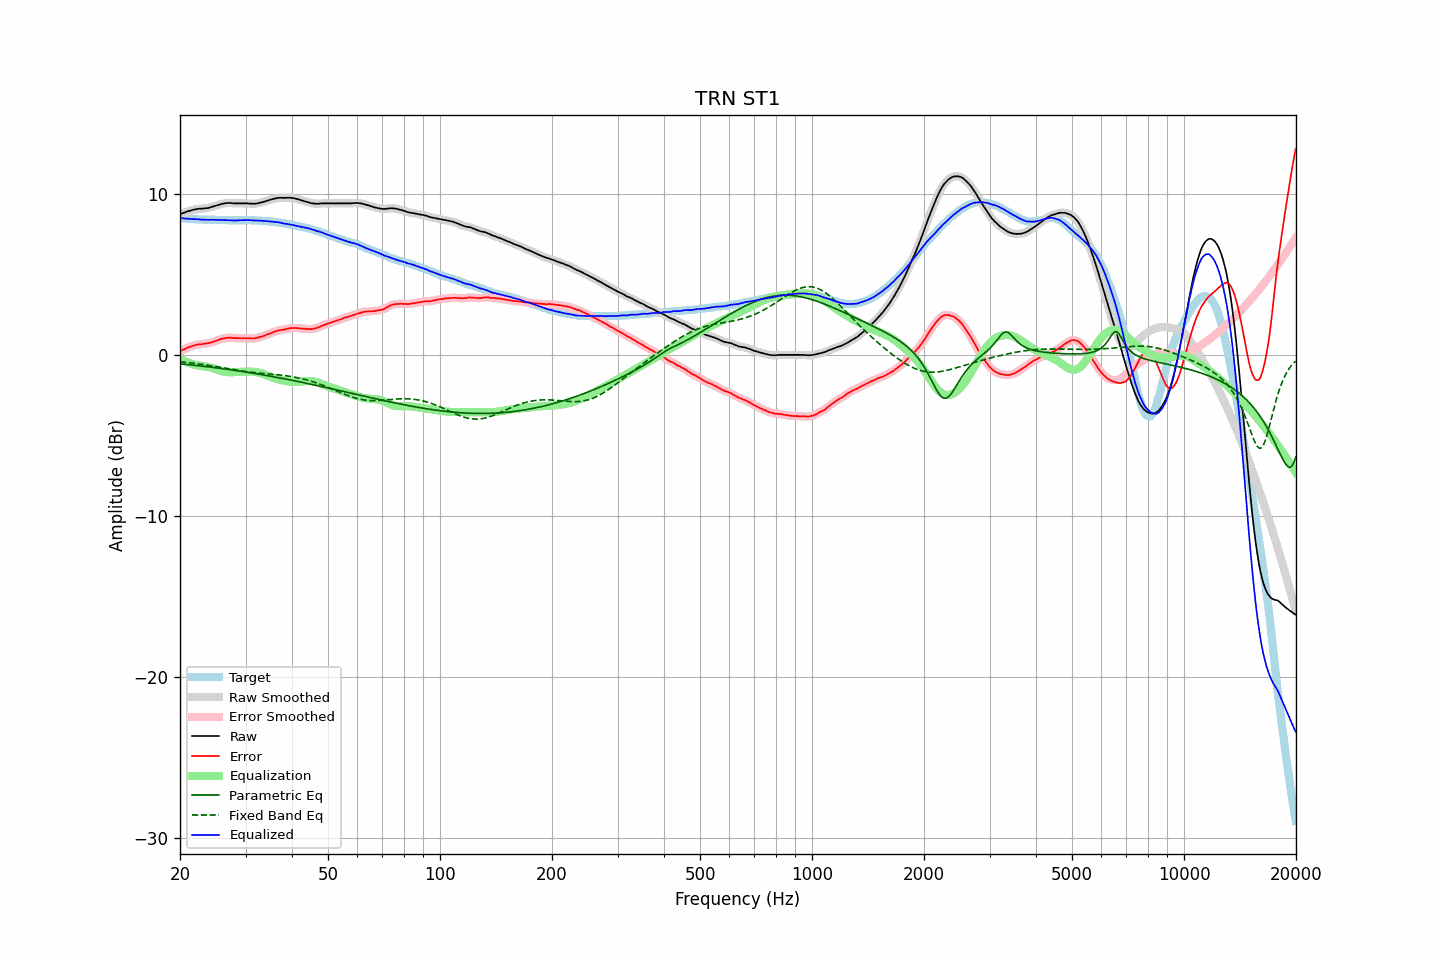

Source data for this figure (header and first rows):
frequency, raw, error, smoothed, error_smoothed, equalization, parametric_eq, fixed_band_eq, equalized_raw, equalized_smoothed, target
20.00, 8.74, 0.22, 8.74, 0.23, -0.22, -0.55, -0.42, 8.51, 8.51, 8.51
20.20, 8.78, 0.29, 8.78, 0.28, -0.28, -0.56, -0.43, 8.50, 8.50, 8.49
20.40, 8.82, 0.34, 8.82, 0.33, -0.33, -0.57, -0.44, 8.49, 8.48, 8.48
20.61, 8.85, 0.37, 8.85, 0.38, -0.38, -0.58, -0.45, 8.47, 8.47, 8.48
20.81, 8.89, 0.43, 8.89, 0.42, -0.42, -0.59, -0.46, 8.46, 8.46, 8.46
21.02, 8.92, 0.47, 8.92, 0.46, -0.47, -0.60, -0.47, 8.45, 8.45, 8.45
21.23, 8.95, 0.51, 8.95, 0.50, -0.50, -0.61, -0.48, 8.45, 8.45, 8.44
21.44, 8.98, 0.53, 8.98, 0.53, -0.54, -0.62, -0.49, 8.44, 8.44, 8.45
21.66, 9.01, 0.57, 9.01, 0.57, -0.57, -0.63, -0.51, 8.44, 8.44, 8.44
21.87, 9.03, 0.60, 9.03, 0.60, -0.60, -0.64, -0.52, 8.43, 8.43, 8.43
22.09, 9.05, 0.63, 9.05, 0.63, -0.62, -0.65, -0.53, 8.43, 8.43, 8.42
22.31, 9.07, 0.65, 9.07, 0.65, -0.64, -0.66, -0.55, 8.43, 8.42, 8.42
22.54, 9.08, 0.67, 9.08, 0.66, -0.66, -0.67, -0.56, 8.42, 8.42, 8.41
22.76, 9.08, 0.66, 9.08, 0.67, -0.67, -0.68, -0.57, 8.41, 8.41, 8.42
22.99, 9.09, 0.68, 9.09, 0.68, -0.69, -0.69, -0.59, 8.40, 8.40, 8.41
23.22, 9.10, 0.70, 9.10, 0.69, -0.70, -0.70, -0.60, 8.40, 8.40, 8.40
23.45, 9.11, 0.71, 9.11, 0.71, -0.71, -0.72, -0.62, 8.40, 8.39, 8.40
23.69, 9.12, 0.72, 9.12, 0.73, -0.73, -0.73, -0.63, 8.39, 8.39, 8.40
23.92, 9.14, 0.74, 9.14, 0.75, -0.75, -0.74, -0.65, 8.39, 8.39, 8.40
24.16, 9.17, 0.77, 9.17, 0.77, -0.77, -0.75, -0.67, 8.39, 8.39, 8.39
24.40, 9.20, 0.79, 9.20, 0.80, -0.80, -0.76, -0.68, 8.40, 8.40, 8.40
24.65, 9.23, 0.82, 9.23, 0.83, -0.83, -0.78, -0.70, 8.39, 8.39, 8.40
24.89, 9.26, 0.87, 9.26, 0.86, -0.87, -0.79, -0.71, 8.39, 8.39, 8.39
25.14, 9.29, 0.91, 9.29, 0.90, -0.90, -0.80, -0.73, 8.39, 8.39, 8.38
25.39, 9.32, 0.94, 9.32, 0.94, -0.94, -0.82, -0.75, 8.38, 8.38, 8.38
25.65, 9.35, 0.98, 9.35, 0.98, -0.97, -0.83, -0.77, 8.38, 8.38, 8.37
25.91, 9.38, 1.01, 9.38, 1.00, -1.00, -0.84, -0.78, 8.38, 8.37, 8.37
26.16, 9.40, 1.02, 9.40, 1.03, -1.03, -0.85, -0.80, 8.37, 8.37, 8.38
26.43, 9.42, 1.05, 9.42, 1.05, -1.05, -0.87, -0.82, 8.37, 8.37, 8.37
26.69, 9.43, 1.06, 9.43, 1.06, -1.06, -0.88, -0.84, 8.37, 8.37, 8.37
26.96, 9.44, 1.07, 9.44, 1.08, -1.07, -0.90, -0.85, 8.37, 8.37, 8.37
27.23, 9.44, 1.08, 9.44, 1.08, -1.07, -0.91, -0.87, 8.37, 8.37, 8.35
27.50, 9.43, 1.08, 9.43, 1.07, -1.07, -0.92, -0.89, 8.36, 8.36, 8.35
27.77, 9.42, 1.06, 9.42, 1.06, -1.07, -0.94, -0.90, 8.35, 8.35, 8.36
28.05, 9.41, 1.05, 9.41, 1.05, -1.06, -0.95, -0.92, 8.35, 8.35, 8.36
28.33, 9.41, 1.05, 9.41, 1.05, -1.06, -0.97, -0.94, 8.35, 8.35, 8.36
28.62, 9.41, 1.05, 9.41, 1.05, -1.05, -0.98, -0.95, 8.36, 8.36, 8.36
28.90, 9.41, 1.04, 9.41, 1.04, -1.05, -1.00, -0.97, 8.36, 8.36, 8.37
29.19, 9.41, 1.04, 9.41, 1.05, -1.04, -1.01, -0.98, 8.37, 8.37, 8.37
29.48, 9.41, 1.04, 9.41, 1.04, -1.04, -1.03, -1.00, 8.37, 8.37, 8.36
29.78, 9.41, 1.05, 9.41, 1.04, -1.04, -1.04, -1.01, 8.37, 8.37, 8.36
30.08, 9.41, 1.03, 9.41, 1.04, -1.03, -1.06, -1.03, 8.37, 8.37, 8.38
30.38, 9.41, 1.04, 9.41, 1.03, -1.03, -1.07, -1.04, 8.38, 8.38, 8.37
30.68, 9.40, 1.03, 9.40, 1.03, -1.03, -1.09, -1.05, 8.37, 8.37, 8.37
30.99, 9.40, 1.03, 9.39, 1.03, -1.03, -1.11, -1.07, 8.37, 8.37, 8.37
31.30, 9.39, 1.02, 9.39, 1.03, -1.03, -1.12, -1.08, 8.36, 8.36, 8.36
31.61, 9.39, 1.03, 9.39, 1.03, -1.04, -1.14, -1.09, 8.35, 8.35, 8.36
31.93, 9.40, 1.05, 9.40, 1.04, -1.05, -1.16, -1.10, 8.35, 8.34, 8.35
32.24, 9.41, 1.06, 9.41, 1.07, -1.07, -1.17, -1.11, 8.34, 8.34, 8.35
32.57, 9.43, 1.09, 9.43, 1.09, -1.09, -1.19, -1.12, 8.34, 8.34, 8.34
32.89, 9.46, 1.13, 9.45, 1.12, -1.12, -1.21, -1.13, 8.34, 8.34, 8.33
33.22, 9.48, 1.15, 9.48, 1.15, -1.15, -1.22, -1.14, 8.33, 8.33, 8.33
33.55, 9.51, 1.18, 9.51, 1.18, -1.18, -1.24, -1.15, 8.32, 8.32, 8.33
33.89, 9.54, 1.22, 9.54, 1.22, -1.22, -1.26, -1.16, 8.32, 8.32, 8.32
34.23, 9.57, 1.27, 9.57, 1.26, -1.26, -1.28, -1.17, 8.31, 8.31, 8.30
34.57, 9.60, 1.30, 9.60, 1.30, -1.30, -1.29, -1.17, 8.30, 8.30, 8.30
34.92, 9.63, 1.34, 9.63, 1.34, -1.34, -1.31, -1.18, 8.29, 8.29, 8.29
35.27, 9.66, 1.36, 9.66, 1.38, -1.38, -1.33, -1.19, 8.28, 8.28, 8.29
35.62, 9.69, 1.43, 9.69, 1.42, -1.42, -1.35, -1.20, 8.27, 8.27, 8.26
35.97, 9.71, 1.45, 9.71, 1.45, -1.45, -1.37, -1.21, 8.26, 8.26, 8.26
... 635 more rows
